Run: headless pygame with SDL's dummy video driver; simulated clock (each Clock.tick advances the game by its frame time, no real sleeping); random seed 0; keys injected as events and as key.get_pressed() state; no mouse input.
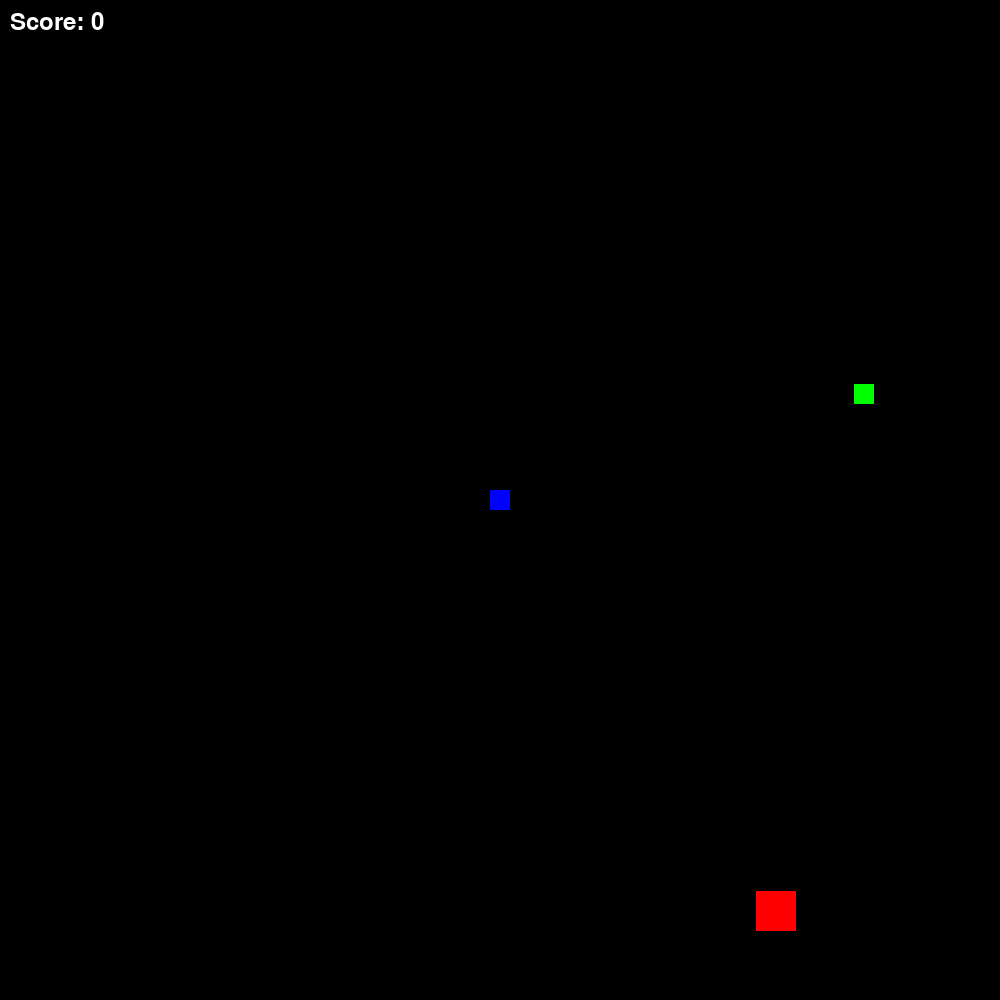
Frame 1 of 4 · flips 1–60 · no input
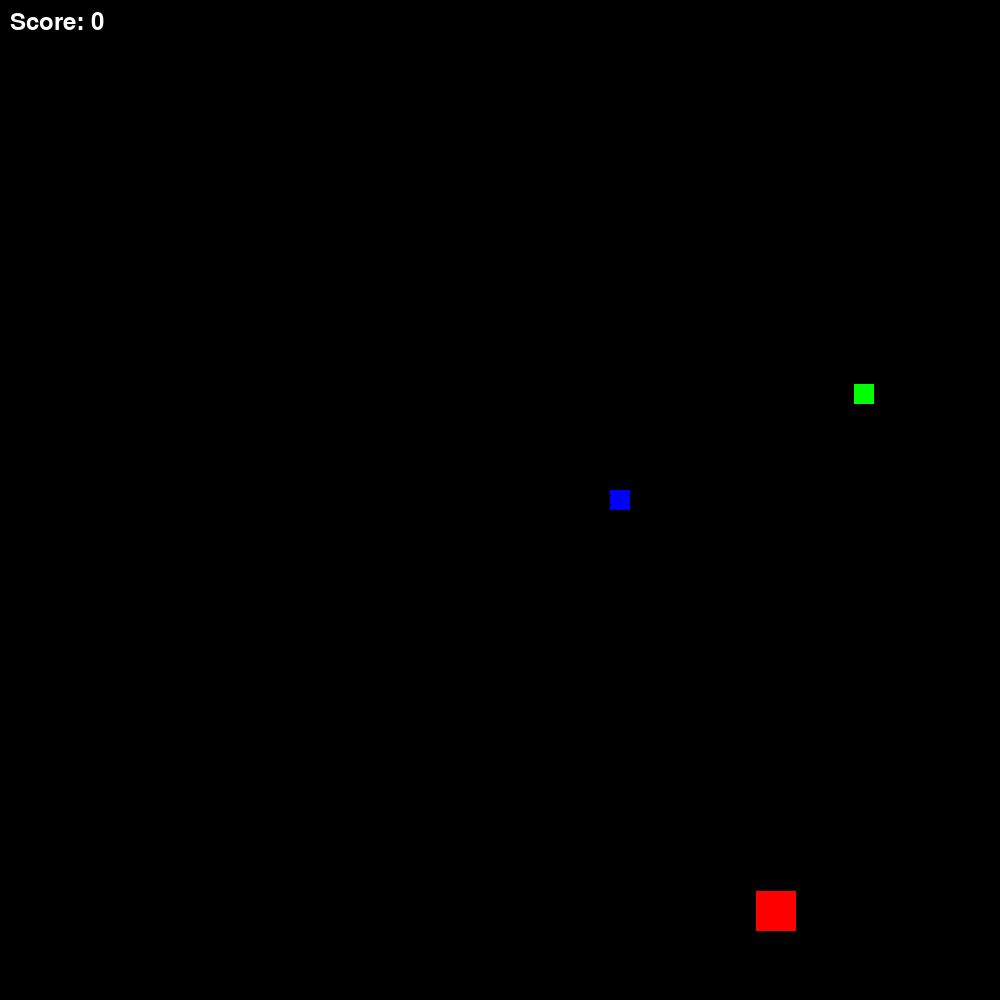
Frame 2 of 4 · flips 61–180 · tapped SPACE, RETURN · held RIGHT (→), D
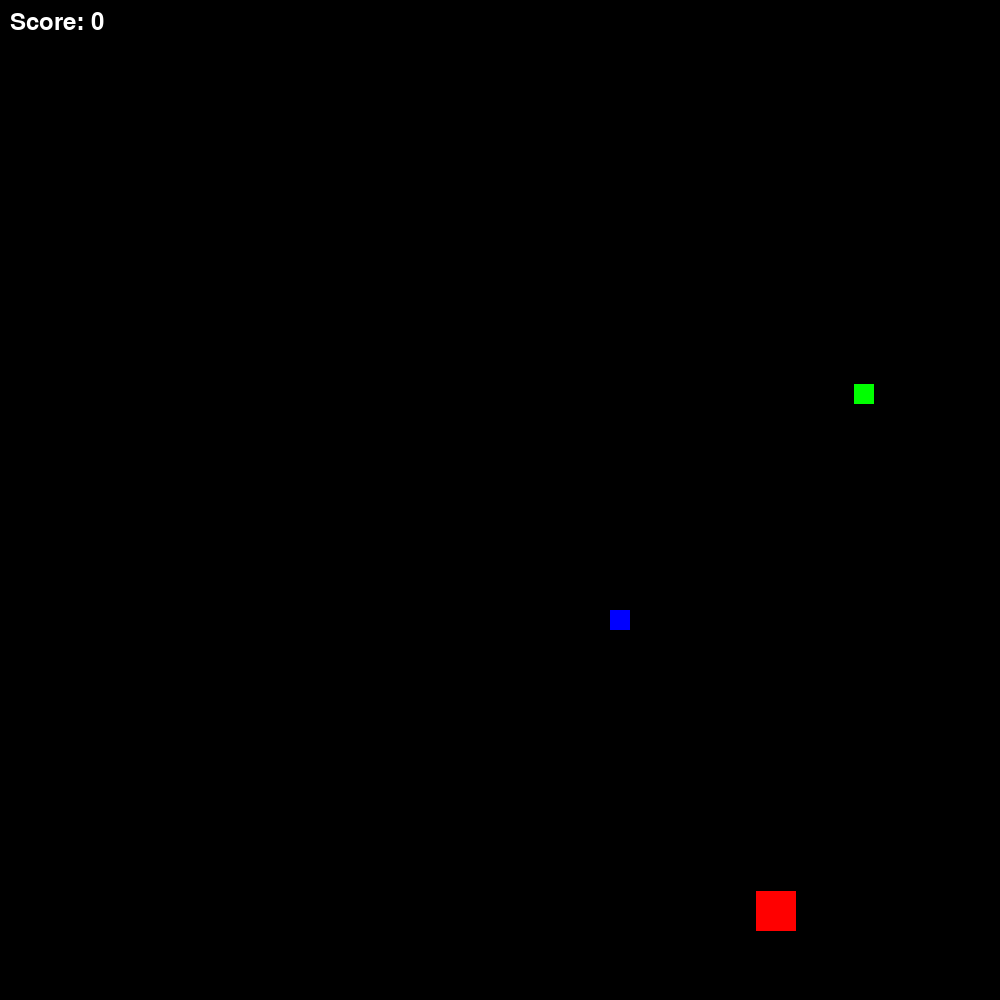
Frame 3 of 4 · flips 181–300 · held DOWN (↓), S
Frame 4 of 4 · flips 301–420 · held LEFT (←), A, UP (↑), W · screen same as frame 1, image omitted

The pygame program that drew these frames:


import pygame
import sys
import random
import math

WIDTH, HEIGHT = 1000, 1000
FPS = 60

BLACK = (0, 0, 0)
WHITE = (255, 255, 255)
BLUE = (0, 0, 255)
GREEN = (0, 255, 0)
RED = (255, 0, 0)

class Game:
    def __init__(self):
        pygame.init()
        self.screen = pygame.display.set_mode((WIDTH, HEIGHT))
        self.clock = pygame.time.Clock()
        
        self.all_sprites = pygame.sprite.Group()
        self.agent = Agent()
        self.green_dot = GreenDot()
        self.red_puck = RedPuck()
        
        self.all_sprites.add(self.agent, self.green_dot, self.red_puck)
        
        self.score = 0
        self.font = pygame.font.Font(None, 36)

    def run(self, event):
        for event in pygame.event.get():
            if event.type == pygame.QUIT:
                return False
        
        keys = pygame.key.get_pressed()
        if keys[pygame.K_LEFT]:
            self.agent.move(-1, 0)
        if keys[pygame.K_RIGHT]:
            self.agent.move(1, 0)
        if keys[pygame.K_UP]:
            self.agent.move(0, -1)
        if keys[pygame.K_DOWN]:
            self.agent.move(0, 1)
            
        self.all_sprites.update()

        self.screen.fill(BLACK)
        self.all_sprites.draw(self.screen)
        
        distance_to_green_dot = math.hypot(self.agent.rect.centerx - self.green_dot.rect.centerx,
                                           self.agent.rect.centery - self.green_dot.rect.centery)
        distance_to_red_puck = math.hypot(self.agent.rect.centerx - self.red_puck.rect.centerx,
                                          self.agent.rect.centery - self.red_puck.rect.centery)
        
        reward = (100 - distance_to_green_dot) - 2 * distance_to_red_puck
        
        if reward > 0:
            self.score += reward
        
        score_display = self.font.render(f"Score: {self.score}", True, WHITE)
        self.screen.blit(score_display, (10, 10))

        pygame.display.flip()
        self.clock.tick(FPS)
        
        return True


class Agent(pygame.sprite.Sprite):
    def __init__(self):
        super().__init__()
        self.image = pygame.Surface((20, 20))
        self.image.fill(BLUE)
        self.rect = self.image.get_rect()
        self.rect.center = (WIDTH // 2, HEIGHT // 2)
        
    def move(self, dx, dy):
        self.rect.x += dx
        self.rect.y += dy
        

class RedPuck(pygame.sprite.Sprite):
    def __init__(self):
        super().__init__()
        self.image = pygame.Surface((40, 40))
        self.image.fill(RED)
        self.rect = self.image.get_rect()
        self.rect.center = (random.randint(0, WIDTH), random.randint(0, HEIGHT))
        
    def update(self):
        pass


class GreenDot(pygame.sprite.Sprite):
    def __init__(self):
        super().__init__()
        self.image = pygame.Surface((20, 20))
        self.image.fill(GREEN)
        self.rect = self.image.get_rect()
        self.rect.center = (random.randint(0, WIDTH), random.randint(0, HEIGHT))
        
    def update(self):
        pass


if __name__ == "__main__":
    game = Game()
    running = True
    while running:
        running = game.run(pygame.event.poll())
    pygame.quit()
    sys.exit()
